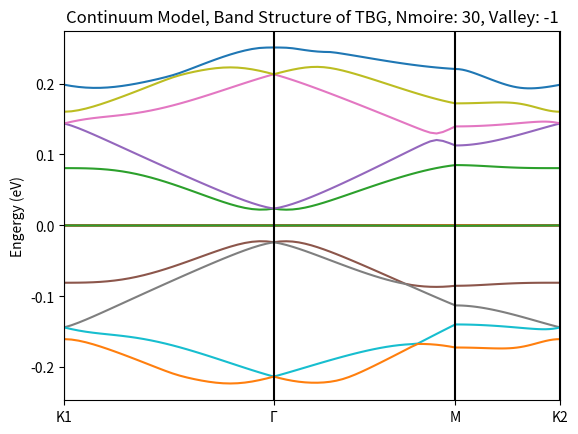

Write the Python code that produced this figure. (Note: this script raises an exception after producing the figure.)
import numpy as np
import matplotlib.pyplot as plt

from itertools import product


"""
Reference: Continuum Model Derived By Koshino
1. PhysRevX.8.031087
2. New J. Phys. 17 015014
"""


# lattice constant
A0 = 2.46
# atomic reciprocal vector
A_G_UNITVEC_1 = np.array([2*np.pi/A0, -2*np.pi/(A0*np.sqrt(3))])
A_G_UNITVEC_2 = np.array([0,           4*np.pi/(A0*np.sqrt(3))])
# unit vector for atom system
A_UNITVEC_1 = np.array([A0,     0])
A_UNITVEC_2 = np.array([A0/2,  np.sqrt(3)*A0/2])
# fermi velocity 2.1354eV*a
HBARVF = 2.1354*A0
# two paramters, unit eV (chiral limit U1 = U2)
U1 = 0.0797
U2 = 0.0975
# pauli matrices
SIGMA_X = np.array([[0, 1],  [1, 0]])
SIGMA_Y = np.array([[0,-1j], [1j, 0]])
SIGMA_Z = np.array([[1, 0],  [0, -1]])


def _set_moire_angle(n_moire:int)->float:
    
    angle_r = np.arcsin(np.sqrt(3)*(2*n_moire+1)/(6*n_moire**2+6*n_moire+2))
    print("nmoire:", n_moire, ", equals angle(degree):", angle_r/np.pi*180)

    return angle_r


def _set_rt_mtrx(theta:float):

    rt_mtrx = np.array([[np.cos(theta), -np.sin(theta)],
                        [np.sin(theta), np.cos(theta)]])

    return rt_mtrx


def _set_moire(n_moire:int)->tuple:

    rt_angle = _set_moire_angle(n_moire)
    #rt_mtrx = _set_rt_mtrx(rt_angle)
    rt_mtrx_half = _set_rt_mtrx(rt_angle/2)

    # first `m_` represents for moire
    # moire unit vector
    m_unitvec_1 = (-n_moire*A_UNITVEC_1 + (2*n_moire +1)*A_UNITVEC_2)@rt_mtrx_half.T
    m_unitvec_2 = (-(2*n_moire+1)*A_UNITVEC_1 + (n_moire +1)*A_UNITVEC_2)@rt_mtrx_half.T
    
    # moire reciprocal vector
    m_g_unitvec_1 = A_G_UNITVEC_1@rt_mtrx_half.T - A_G_UNITVEC_1@rt_mtrx_half
    m_g_unitvec_2 = A_G_UNITVEC_2@rt_mtrx_half.T - A_G_UNITVEC_2@rt_mtrx_half
    
    # high symmetry points
    m_gamma_vec = np.array([0, 0])
    m_k1_vec = (m_g_unitvec_1 + m_g_unitvec_2)/3 + m_g_unitvec_2/3
    m_k2_vec = (m_g_unitvec_1 + m_g_unitvec_2)/3 + m_g_unitvec_1/3
    m_m_vec = (m_k1_vec + m_k2_vec)/2

    return (m_unitvec_1,   m_unitvec_2, m_g_unitvec_1, 
            m_g_unitvec_2, m_gamma_vec, m_k1_vec,    
            m_k2_vec,      m_m_vec,     rt_mtrx_half)


def _set_kpt(rotmat):

    kpt1 = -(2*A_G_UNITVEC_1@rotmat.T+A_G_UNITVEC_2@rotmat.T)/3
    kpt2 = -(2*A_G_UNITVEC_1@rotmat  +A_G_UNITVEC_2@rotmat  )/3

    return (kpt1, kpt2)


def _check_eq(vec1, vec2):

    assert vec1.shape==vec2.shape
    
    if np.linalg.norm(vec1-vec2)<1E-9:
        return True
    else:
        return False


def _make_glist(n_g, n_moire, m_g_unitvec_1, m_g_unitvec_2, valley):
    
    glist = []
    offset = n_moire*m_g_unitvec_2

    # construct a hexagon area by using three smallest g vectors (with symmetry)
    g_3 = -m_g_unitvec_1-m_g_unitvec_2
    
    for (i, j) in product(range(n_g), range(n_g)):
        glist.append(i*m_g_unitvec_1 + j*m_g_unitvec_2)
    
    for (i, j) in product(range(n_g), range(n_g)):
        glist.append(i*g_3 + j*m_g_unitvec_1)
    
    for (i, j) in product(range(n_g), range(n_g)):
        glist.append(j*g_3 + i*m_g_unitvec_2)

    # remove repeated gvecs in glist
    glist = np.unique(np.array(glist), axis=0) + offset*valley

    return glist


def _make_transfer_const(m_g_unitvec_1, m_g_unitvec_2, valley):
    
    # three nearest g vec
    g1 = np.array([0, 0])
    g2 = valley*m_g_unitvec_1
    g3 = valley*(m_g_unitvec_1+m_g_unitvec_2)

    # three transfer matrix
    phase1 = np.exp(2j*np.pi/3)**valley
    phase2 = np.conj(phase1)
    t1 = np.array([[U1, U2],       [U2,        U1]])
    t2 = np.array([[U1, U2*phase2],[U2*phase1, U1]])
    t3 = np.array([[U1, U2*phase1],[U2*phase2, U1]])

    return (g1, g2, g3, t1, t2, t3)


def _make_t(glist, m_g_unitvec_1, m_g_unitvec_2, valley):
    """
    calculate interlayer interaction hamiltonian element
    """

    glist_size = np.shape(glist)[0]
    tmat = np.zeros((2*glist_size, 2*glist_size), complex)
    (g1, g2, g3, t1, t2, t3) =_make_transfer_const(m_g_unitvec_1, m_g_unitvec_2, valley)

    for i in range(glist_size):
        for j in range(glist_size):
            delta_k = glist[j] - glist[i]
            # matrix element in three cases:
            if _check_eq(delta_k, g1):
                tmat[2*i:2*i+2,2*j:2*j+2] = t1
            if _check_eq(delta_k, g2):
                tmat[2*i:2*i+2,2*j:2*j+2] = t2
            if _check_eq(delta_k, g3):
                tmat[2*i:2*i+2,2*j:2*j+2] = t3

    return tmat 


def _make_h1(glist, k, kpt1, rotmat, valley):
    """
    calculate first layer hamiltonian, approximated by dirac hamiltonian
    """

    glist_size = np.shape(glist)[0]
    h1mat = np.zeros((2*glist_size, 2*glist_size), complex)
    
    for i in range(glist_size):
        q = k + glist[i] - valley*kpt1
        dirac = -HBARVF*(valley*SIGMA_X*q[0]+SIGMA_Y*q[1])
        h1mat[2*i:2*i+2, 2*i:2*i+2] = dirac
        
    return h1mat


def _make_h2(glist, k, kpt2, rotmat, valley):
    """
    calculate second layer hamiltonian, approximated by dirac hamiltonian
    """

    glist_size = np.shape(glist)[0]
    h2mat = np.zeros((2*glist_size, 2*glist_size), complex)
    
    for i in range(glist_size):
        q = k + glist[i] - valley*kpt2
        dirac = -HBARVF*(valley*SIGMA_X*q[0]+ SIGMA_Y*q[1])
        h2mat[2*i:2*i+2, 2*i:2*i+2] = dirac
        
    return h2mat


def _make_hamk(k, kpt1, kpt2, m_g_unitvec_1, m_g_unitvec_2, glist, rt_mtrx_half, tmat, valley):
    """
    generate total hamiltonian 
    """

    h1mat  = _make_h1(glist, k, kpt1, rt_mtrx_half, valley)
    h2mat  = _make_h2(glist, k, kpt2, rt_mtrx_half.T, valley)
    hamk   = np.block([[h1mat,                      tmat], 
                      [np.conj(np.transpose(tmat)), h2mat]])
    
    return hamk


def _set_kmesh(m_gamma_vec, m_k1_vec, m_k2_vec, m_m_vec, nk):
    """
    moire dispertion, this code is just modifield from Prof Dai's realization
    """

    num_sec = 4
    ksec = np.zeros((num_sec,2),  float)
    num_kpt = nk * (num_sec - 1)
    kline = np.zeros((num_kpt),  float)
    kmesh = np.zeros((num_kpt,2),float)

    # set k path (K1 - Gamma - M - K2)
    ksec[0] = m_k1_vec
    ksec[1] = m_gamma_vec
    ksec[2] = m_m_vec
    ksec[3] = m_k2_vec

    for i in range(num_sec-1):
        vec = ksec[i+1] - ksec[i]
        klen = np.sqrt(np.dot(vec,vec))
        step = klen/(nk)

        for ikpt in range(nk):
            kline[ikpt+i*nk] = kline[i*nk-1] + ikpt*step   
            kmesh[ikpt+i*nk] = vec*ikpt/(nk-1) + ksec[i]

    return (kline, kmesh)


def cont_solver(n_moire, n_g, n_k, valley):
    """
    continuum model solver for TBG system
    """

    (m_unitvec_1,   m_unitvec_2, m_g_unitvec_1, 
     m_g_unitvec_2, m_gamma_vec, m_k1_vec,    
     m_k2_vec,      m_m_vec,     rt_mtrx_half) = _set_moire(n_moire)

    kpt1, kpt2 = _set_kpt(rt_mtrx_half)
    glist  = _make_glist(n_g, n_moire, m_g_unitvec_1, m_g_unitvec_2, valley)
    tmat   = _make_t(glist, m_g_unitvec_1, m_g_unitvec_2, valley)
    kline, kmesh = _set_kmesh(m_gamma_vec, m_k1_vec, m_k2_vec, m_m_vec, n_k)

    emesh = []
    dmesh = []
    count = 1

    for k in kmesh:
        print("k sampling process, counter:", count)
        count += 1
        hamk = _make_hamk(k, kpt1, kpt2, m_g_unitvec_1, m_g_unitvec_2, 
                          glist,   rt_mtrx_half,  tmat, valley)
        eigen_val, eigen_vec = np.linalg.eigh(hamk)
        emesh.append(eigen_val)
        dmesh.append(eigen_vec)
    
    return (np.array(emesh), np.array(dmesh), kline)


if __name__ == "__main__":
    n_moire = 30
    n_g = 5
    n_k = 30
    valley = -1

    (emesh, dmesh, kline) = cont_solver(n_moire, n_g, n_k, valley)
    n_band = emesh[0].shape[0]

    fig, ax = plt.subplots()
    ax.set_xticks([kline[0], kline[n_k], kline[2*n_k-1], kline[3*n_k-1]])
    ax.set_xticklabels(["K1", "Γ", "M", "K2"])
    ax.set_xlim(0, kline[-1])

    # 7 bands
    for i in range(6):
        plt.plot(kline, emesh[:, n_band//2+i])
        plt.plot(kline, emesh[:, n_band//2-i])

    plt.plot(kline, emesh[:, n_band//2-1])
    #plt.plot(kline, emesh[:, n_band//2-2])

    ax.set_ylabel("Engergy (eV)")
    ax.set_title("Continuum Model, Band Structure of TBG, Nmoire: "+str(n_moire)+", Valley: "+str(valley))
    ax.axvline(x=kline[0], color="black")
    ax.axvline(x=kline[n_k-1], color="black")
    ax.axvline(x=kline[2*n_k-1], color="black")
    ax.axvline(x=kline[3*n_k-1], color="black")

    plt.savefig("../fig/continuum-1.png", dpi=500)
